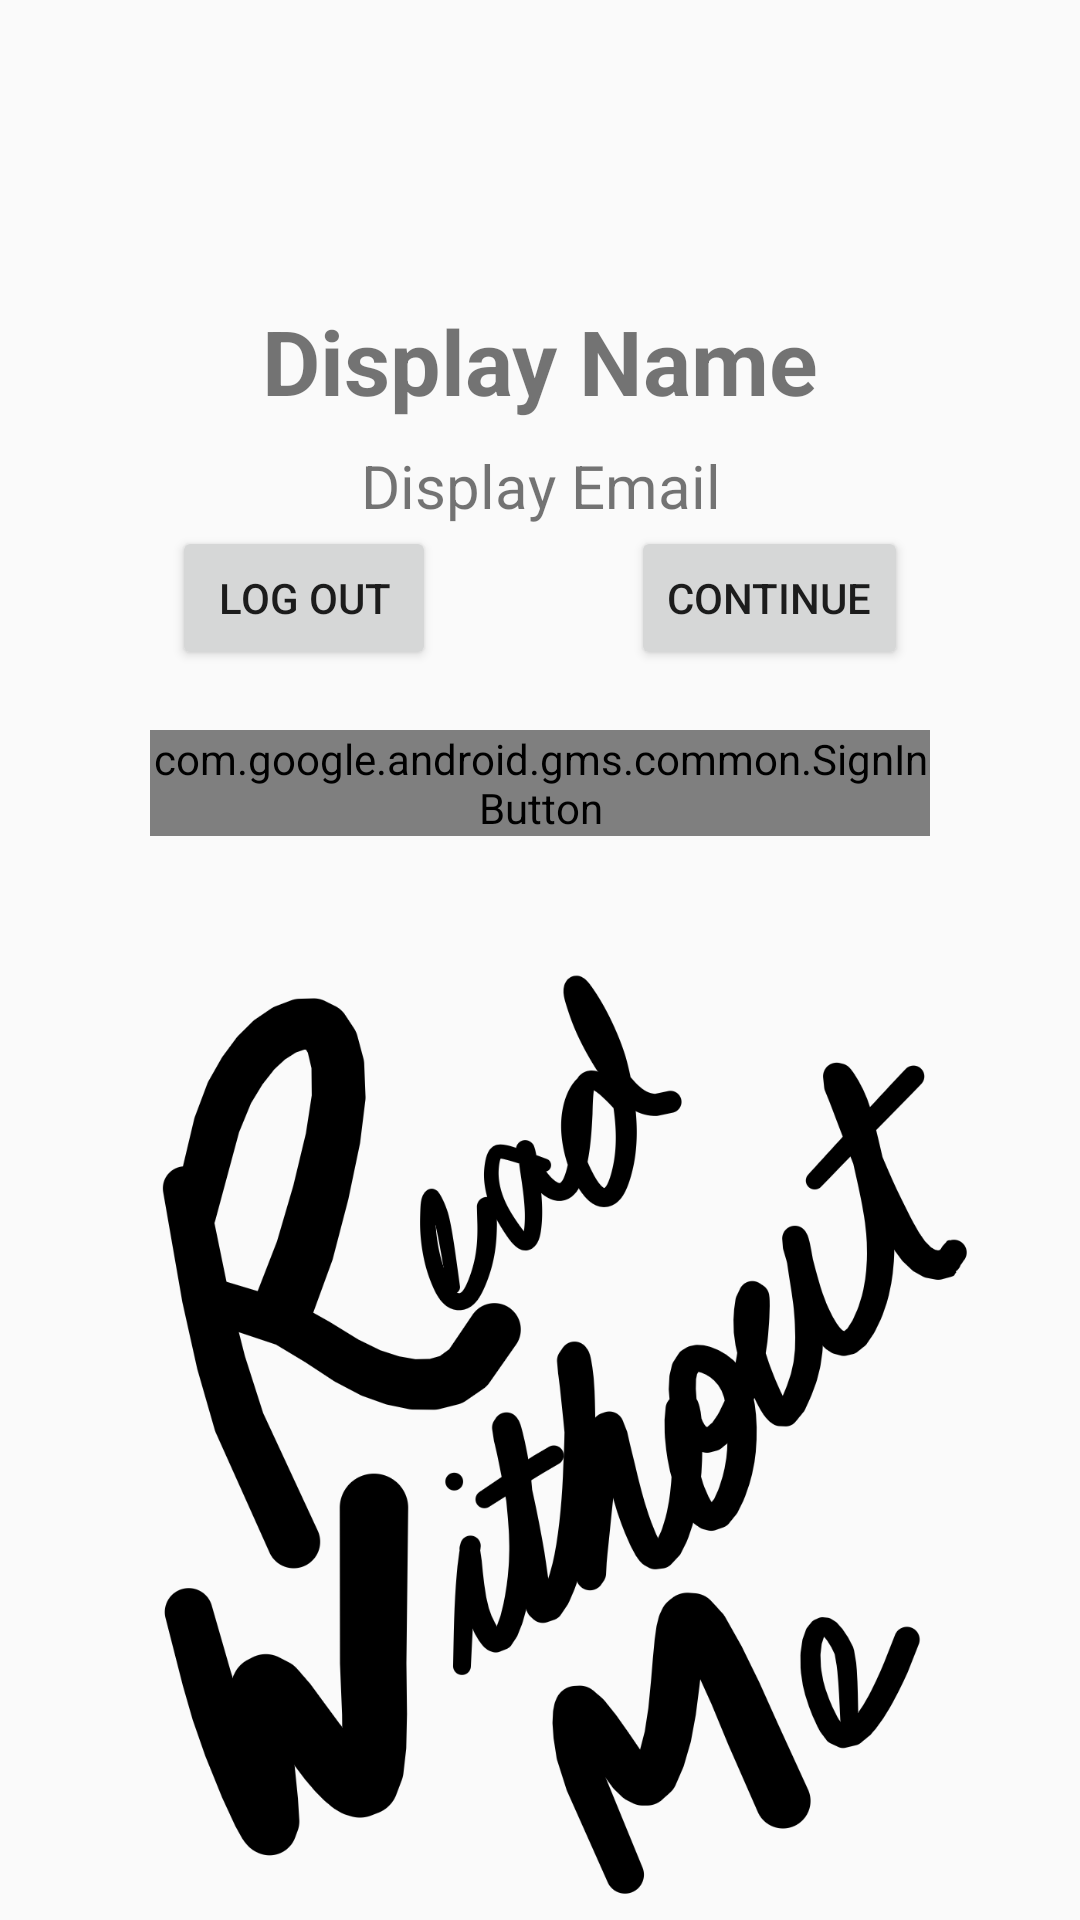

Write the Android layout XML for this screen, with the resource values it uses.
<!-- AndroidManifest.xml: application theme AppTheme -->
<!-- res/layout/fragment_login.xml -->
<?xml version="1.0" encoding="utf-8"?>
<LinearLayout
  android:id="@+id/fragment_login"
  android:orientation="vertical"
  xmlns:android="http://schemas.android.com/apk/res/android"
  android:layout_width="match_parent"
  android:layout_height="match_parent"
  xmlns:app="http://schemas.android.com/apk/res-auto">

  <LinearLayout
    android:id="@+id/display_info"
    android:layout_width="match_parent"
    android:layout_height="wrap_content"
    android:orientation="vertical">

    <TextView
      android:id="@+id/display_name"
      android:textStyle="bold"
      android:layout_width="match_parent"
      android:layout_height="wrap_content"
      android:layout_marginTop="100dp"
      android:gravity="center_horizontal"
      android:text="Display Name"
      android:textSize="30dp"/>

    <TextView
      android:id="@+id/display_email"
      android:layout_width="match_parent"
      android:layout_height="wrap_content"
      android:layout_marginTop="8dp"
      android:gravity="center_horizontal"
      android:text="Display Email"
      android:textSize="20dp"/>

    <android.support.constraint.ConstraintLayout
      android:layout_width="match_parent"
      android:layout_height="match_parent">

      <Button
        android:id="@+id/sign_out"
        android:layout_width="wrap_content"
        android:layout_height="wrap_content"
        android:text="Log Out"
        app:layout_constraintBottom_toBottomOf="parent"
        app:layout_constraintEnd_toStartOf="@+id/continue_button"
        app:layout_constraintHorizontal_bias="0.5"
        app:layout_constraintStart_toStartOf="parent"
        app:layout_constraintTop_toTopOf="parent"/>

      <Button
        android:id="@+id/continue_button"
        android:layout_width="wrap_content"
        android:layout_height="wrap_content"
        android:layout_marginStart="8dp"
        android:text="Continue"
        app:layout_constraintBottom_toBottomOf="parent"
        app:layout_constraintEnd_toEndOf="parent"
        app:layout_constraintHorizontal_bias="0.5"
        app:layout_constraintStart_toEndOf="@+id/sign_out"
        app:layout_constraintTop_toTopOf="parent"/>

    </android.support.constraint.ConstraintLayout>

  </LinearLayout>

  <com.google.android.gms.common.SignInButton
    android:id="@+id/sign_in"
    android:layout_width="match_parent"
    android:layout_height="wrap_content"
    android:layout_marginTop="20dp"
    android:layout_marginLeft="50dp"
    android:layout_marginRight="50dp">
  </com.google.android.gms.common.SignInButton>

  <ImageView
    android:layout_width="match_parent"
    android:layout_height="wrap_content"
    android:layout_marginTop="20dp"
    android:layout_marginBottom="8dp"
    android:layout_marginLeft="8dp"
    android:layout_marginRight="8dp"
    android:src="@drawable/read_without_me"/>

</LinearLayout>
<!-- resources referenced by this layout -->
<resources>
  <!-- drawable read_without_me: png bitmap (drawable, 71902 bytes) -->
  <style name="AppTheme" parent="Base.Theme.AppCompat.Light.DarkActionBar">
      
      <item name="colorPrimary">@color/colorPrimary</item>
      <item name="colorPrimaryDark">@color/colorPrimaryDark</item>
      <item name="colorAccent">@color/colorAccent</item>
    </style>
  <color name="colorPrimary">#8FBC8F</color>
  <color name="colorPrimaryDark">#303F9F</color>
  <color name="colorAccent">#FF4081</color>
</resources>
